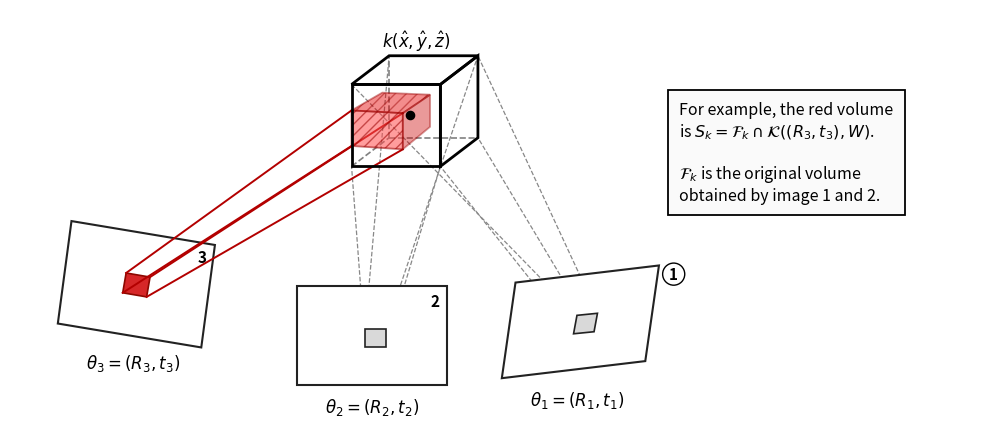

This figure's Python source:
import matplotlib.pyplot as plt
import matplotlib.patches as patches
import numpy as np

fig, ax = plt.subplots(figsize=(10, 6.5), dpi=300)
ax.set_xlim(-5.0, 9.2)
ax.set_ylim(-0.6, 5.5)
ax.set_aspect('equal')
ax.axis('off')

def draw_poly(pts, facecolor='none', edgecolor='black', lw=1.5, alpha=1.0, ls='-', hatch=None, zorder=2):
    poly = patches.Polygon(pts, closed=True, facecolor=facecolor, edgecolor=edgecolor,
                           linewidth=lw, alpha=alpha, linestyle=ls, hatch=hatch, zorder=zorder)
    ax.add_patch(poly)

# 1. Camera Planes & Windows
cam3 = [[-4.3, 0.9], [-2.2, 0.55], [-2.0, 2.05], [-4.1, 2.4]]
win3 = [[-3.35, 1.35], [-3.00, 1.29], [-2.95, 1.58], [-3.30, 1.64]]

cam2 = [[-0.8, 0.0], [1.4, 0.0], [1.4, 1.45], [-0.8, 1.45]]
win2 = [[0.2, 0.55], [0.5, 0.55], [0.5, 0.82], [0.2, 0.82]]

cam1 = [[2.2, 0.1], [4.3, 0.35], [4.5, 1.75], [2.4, 1.5]]
win1 = [[3.25, 0.75], [3.55, 0.78], [3.60, 1.05], [3.30, 1.02]]

for cam, win in [(cam1, win1), (cam2, win2)]:
    draw_poly(cam, facecolor='white', edgecolor='#222222', lw=1.5, zorder=3)
    draw_poly(win, facecolor='#d9d9d9', edgecolor='#222222', lw=1.2, zorder=4)

draw_poly(cam3, facecolor='white', edgecolor='#222222', lw=1.5, zorder=3)
draw_poly(win3, facecolor='#d62728', edgecolor='#8c0800', lw=1.2, zorder=4)

# 2. 3D Volume F_k Vertices
F = np.array([[0.0, 3.2], [1.3, 3.2], [1.3, 4.4], [0.0, 4.4]])
shift = np.array([0.55, 0.42])
B = F + shift

# Rays from Cam 1 and Cam 2
for w_pt, f_pt in zip(win1, [F[1], B[1], B[2], F[3]]):
    ax.plot([w_pt[0], f_pt[0]], [w_pt[1], f_pt[1]], color='#888888', lw=0.9, ls='--', zorder=1)
for w_pt, f_pt in zip(win2, [F[0], F[1], B[2], B[3]]):
    ax.plot([w_pt[0], f_pt[0]], [w_pt[1], f_pt[1]], color='#888888', lw=0.9, ls='--', zorder=1)

# 3. Red Slice S_k inside F_k
SF = np.array([[0.0, 3.50], [0.75, 3.45], [0.75, 3.98], [0.0, 4.02]])
SB = np.array([[0.45, 3.82], [1.15, 3.78], [1.15, 4.25], [0.45, 4.28]])

draw_poly(SF, facecolor='#ff4d4d', edgecolor='#990000', lw=1.3, alpha=0.55, hatch='///', zorder=5)
draw_poly([SF[3], SF[2], SB[2], SB[3]], facecolor='#e60000', edgecolor='#990000', lw=1.3, alpha=0.45, hatch='///', zorder=5)
draw_poly([SF[1], SB[1], SB[2], SF[2]], facecolor='#cc0000', edgecolor='#990000', lw=1.3, alpha=0.40, zorder=5)

# Rays from Cam 3 (Red Beam)
for w_pt, s_pt in zip(win3, SF):
    ax.plot([w_pt[0], s_pt[0]], [w_pt[1], s_pt[1]], color='#b30000', lw=1.4, zorder=4)

# 4. Draw F_k Wireframe
ax.plot([F[0,0], B[0,0]], [F[0,1], B[0,1]], color='gray', ls='--', lw=1.2, zorder=2)
ax.plot([B[0,0], B[1,0]], [B[0,1], B[1,1]], color='gray', ls='--', lw=1.2, zorder=2)
ax.plot([B[0,0], B[3,0]], [B[0,1], B[3,1]], color='gray', ls='--', lw=1.2, zorder=2)

draw_poly(F, facecolor='none', edgecolor='black', lw=2.0, zorder=6)
draw_poly([F[3], B[3], B[2], F[2]], facecolor='none', edgecolor='black', lw=2.0, zorder=6)
draw_poly([F[1], B[1], B[2], F[2]], facecolor='none', edgecolor='black', lw=2.0, zorder=6)

# Landmark center point k
ax.scatter([0.85], [3.95], color='black', s=35, zorder=7)
ax.text(0.95, 4.95, r"$k(\hat{x}, \hat{y}, \hat{z})$", fontsize=12, ha='center')

# Labels
ax.text(-3.2, 0.25, r"$\theta_3 = (R_3, t_3)$", fontsize=12, ha='center')
ax.text(0.3, -0.4, r"$\theta_2 = (R_2, t_2)$", fontsize=12, ha='center')
ax.text(3.3, -0.3, r"$\theta_1 = (R_1, t_1)$", fontsize=12, ha='center')

ax.text(-2.25, 1.8, "3", fontsize=11, fontweight='bold')
ax.text(1.15, 1.15, "2", fontsize=11, fontweight='bold')
ax.text(4.65, 1.55, "1", fontsize=11, fontweight='bold',
        bbox=dict(boxstyle='circle,pad=0.2', facecolor='white', edgecolor='black'))

# Explanatory Box
note_text = (
    "For example, the red volume\n"
    r"is $S_k = \mathcal{F}_k \cap \mathcal{K}((R_3, t_3), W)$." + "\n\n"
    r"$\mathcal{F}_k$ is the original volume" + "\n"
    "obtained by image 1 and 2."
)
ax.text(4.8, 3.4, note_text, fontsize=11.5, va='center', ha='left',
        bbox=dict(boxstyle='square,pad=0.7', facecolor='#fafafa', edgecolor='black', lw=1.3))

plt.tight_layout()
plt.savefig("backprojected_slice_diagram.pdf")
plt.savefig("backprojected_slice_diagram.png", dpi=300)
plt.show()
